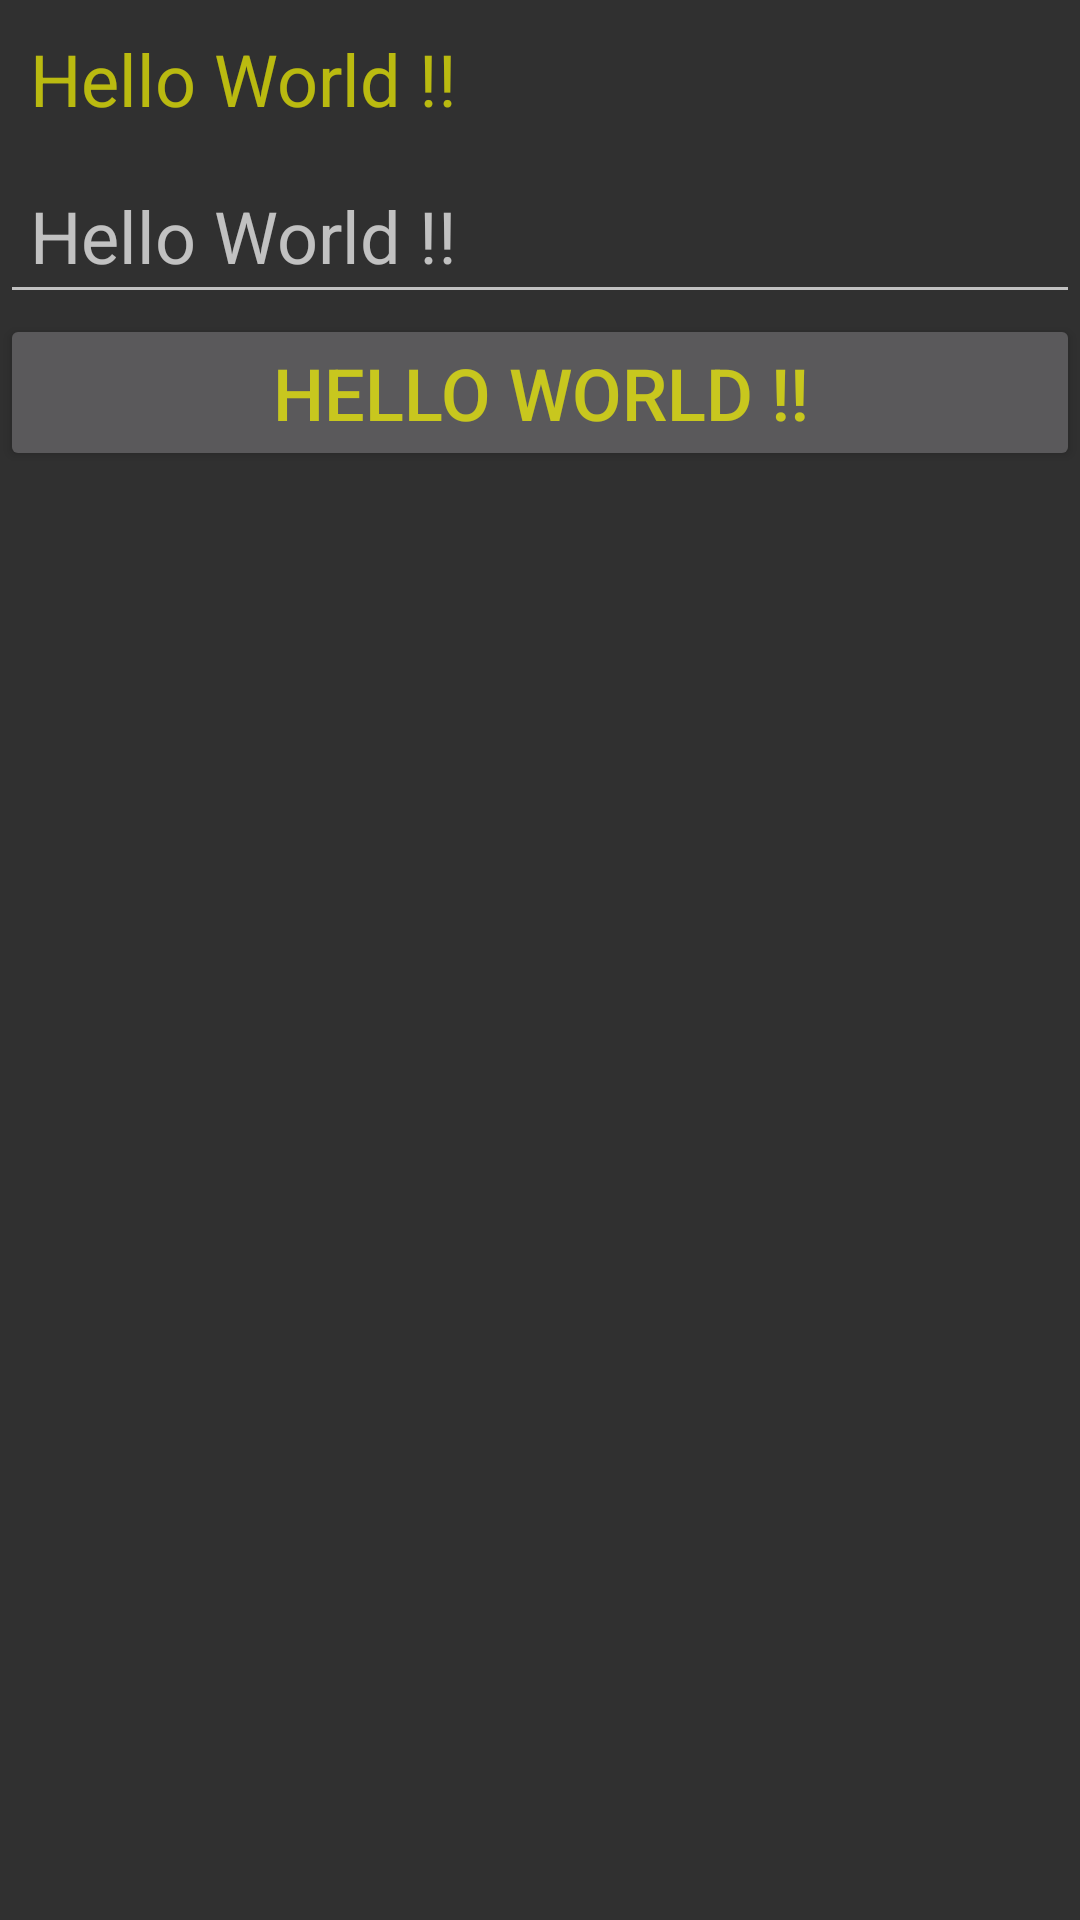

Here is an Android app screen rendered from its layout file. Give the layout XML and the strings, colors and styles it references.
<!-- AndroidManifest.xml: application theme AppTheme -->
<!-- res/layout/fragment_test.xml -->
<?xml version="1.0" encoding="utf-8"?>

<LinearLayout
    xmlns:android="http://schemas.android.com/apk/res/android"
    xmlns:tools="http://schemas.android.com/tools"
    android:layout_width="match_parent"
    android:layout_height="match_parent"
    android:orientation="vertical"
    >


    <TextView
        style="@style/wrap_content_text_style"
        android:text="Hello World !!"/>

    <EditText
        style="@style/full_width_text_style"
        android:gravity="left"
        android:hint="Hello World !!"/>

    <Button
        style="@style/full_width_text_style"
        android:text="Hello World !!"/>

</LinearLayout>
<!-- resources referenced by this layout -->
<resources>
  <style name="full_width_text_style" parent="wrap_content_text_style">
          <item name="android:layout_width">match_parent</item>
          <item name="android:gravity">center_horizontal</item>
      </style>
  <style name="wrap_content_text_style">
          <item name="android:layout_width">wrap_content</item>
          <item name="android:layout_height">wrap_content</item>
          <item name="android:padding">10dp</item>
          <item name="android:textColor">#AAFFFF00</item>
          <item name="android:textSize">24sp</item>
      </style>
  <style name="AppTheme" parent="Theme.AppCompat.NoActionBar">
          
          <item name="colorPrimary">@color/colorPrimary</item>
          <item name="colorPrimaryDark">@color/colorPrimaryDark</item>
          <item name="colorAccent">@color/colorAccent</item>
      </style>
  <!-- not gathered from this repository: default colours our renderer supplied (Android Studio template values) -->
  <color name="colorPrimary">#FF6200EE</color>
  <color name="colorPrimaryDark">#FF3700B3</color>
  <color name="colorAccent">#FF03DAC5</color>
</resources>
